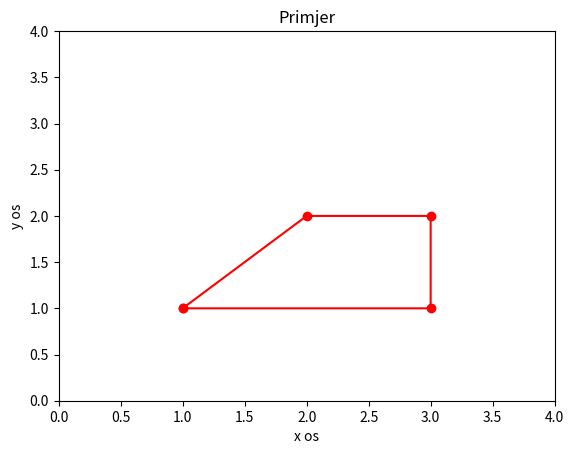

This chart was generated by the following Python code:
import numpy as np
import matplotlib.pyplot as plt

tocke = np.array([
    [1, 1],
    [2, 2],
    [3, 2],
    [3, 1],
    [1, 1]  
])

x = tocke[:, 0]
y = tocke[:, 1]

plt.plot(x, y, marker='.', markersize=12, color='r')

plt.title("Primjer")
plt.xlabel("x os")
plt.ylabel("y os")
plt.xlim(0, 4)
plt.ylim(0, 4)

plt.show()










#numpy polje definira sa pozivanjem funkcije array  ndim- broj dimenzija shape - dimenzija polja size - ukupni broj elemnata
